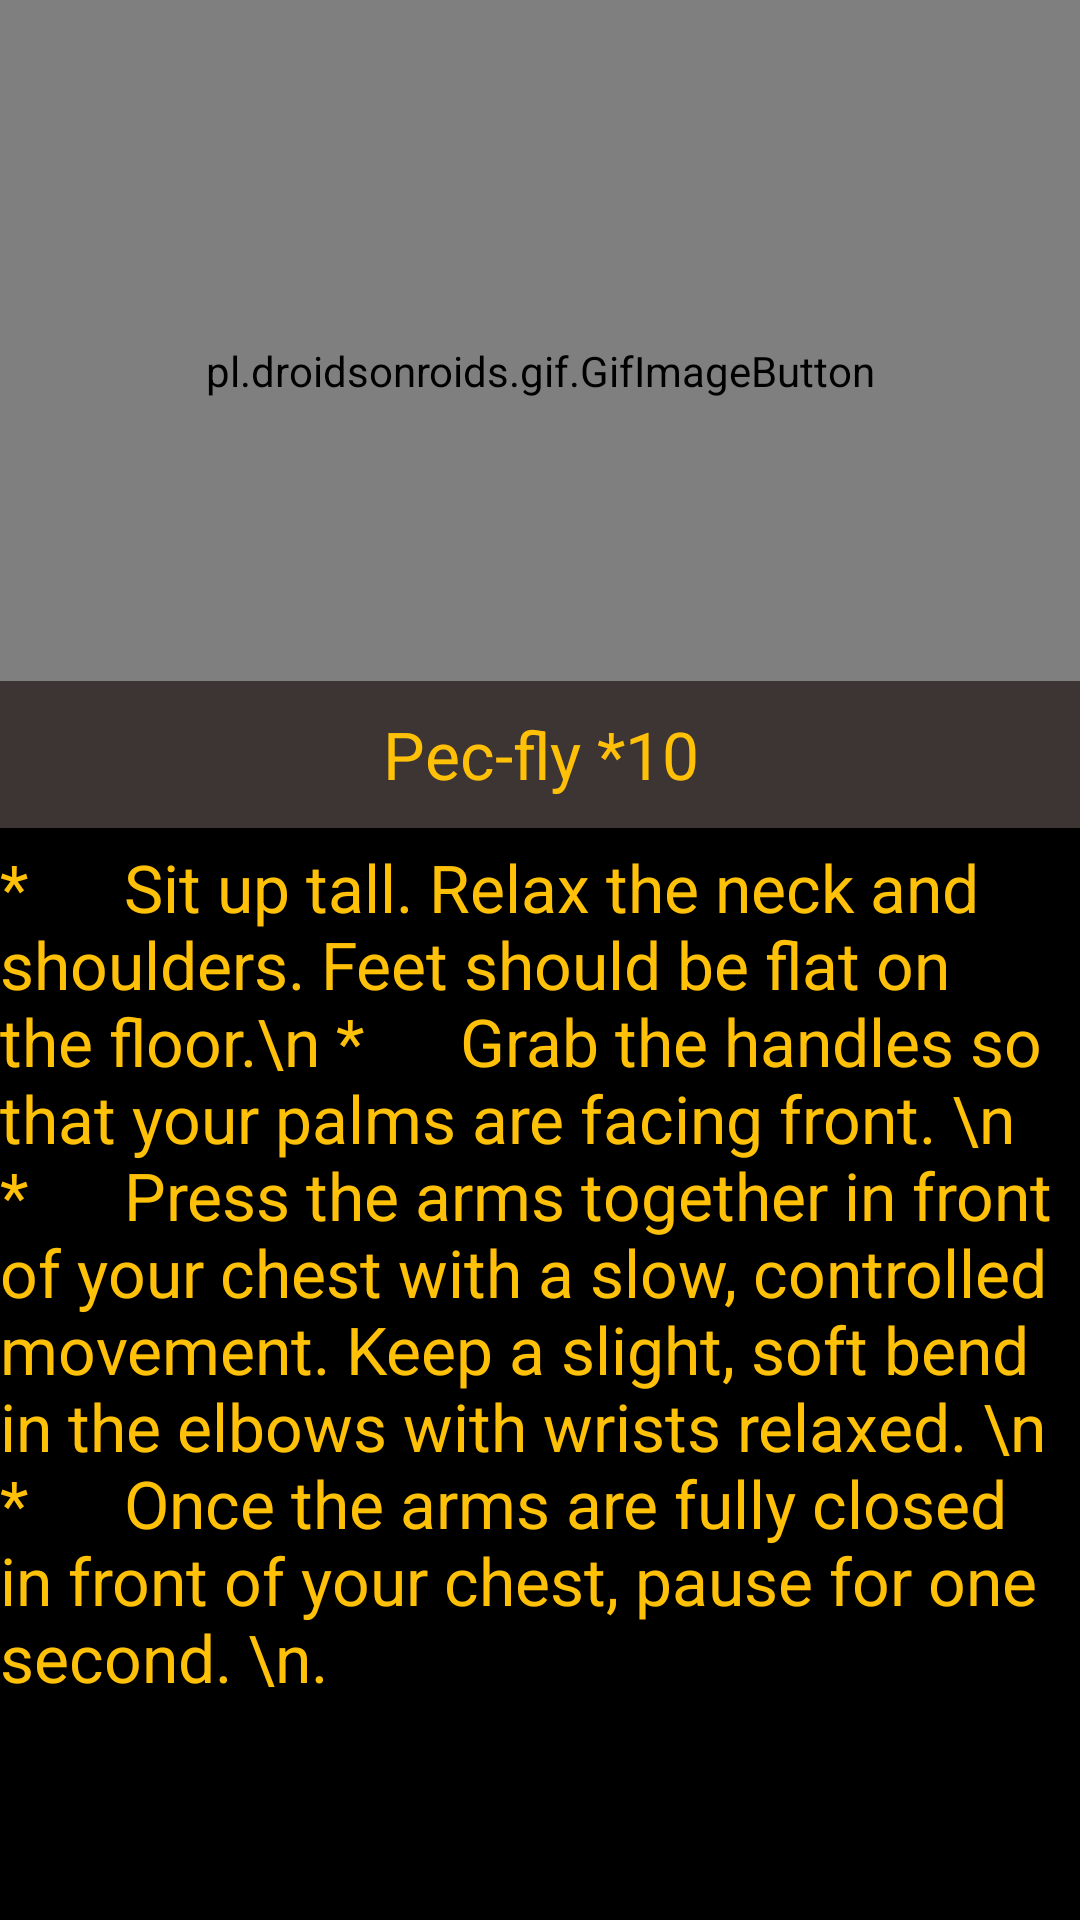

Reconstruct the res/layout file that produces this screen, plus the resources it refers to.
<!-- AndroidManifest.xml: application theme AppTheme -->
<!-- res/layout/activity_pec_fly.xml -->
<?xml version="1.0" encoding="utf-8"?>
<RelativeLayout xmlns:android="http://schemas.android.com/apk/res/android"
    xmlns:app="http://schemas.android.com/apk/res-auto"
    xmlns:tools="http://schemas.android.com/tools"
    android:layout_width="match_parent"
    android:layout_height="match_parent"
    tools:context=".Pec_fly"
    android:background="#000000">

    <pl.droidsonroids.gif.GifImageButton
        android:id="@+id/gif4"
        android:layout_width="match_parent"
        android:layout_height="247dp"
        android:background="@drawable/pec_flygif" />

    <TextView
        android:id="@+id/text1"
        android:layout_width="match_parent"
        android:layout_height="49dp"
        android:background="#3D3434"
        android:layout_alignParentBottom="true"
        android:layout_marginBottom="364dp"
        android:gravity="center"
        android:layout_above="@id/gif4"
        android:text="Pec-fly *10"
        android:textColor="#FFC107"
        android:textSize="22dp" />

    <TextView
        android:id="@+id/text2"
        android:layout_width="match_parent"
        android:layout_height="359dp"
        android:layout_above="@id/text1"
        android:layout_alignParentBottom="true"
        android:text="*      Sit up tall. Relax the neck and shoulders. Feet should be flat on the floor.\n
*      Grab the handles so that your palms are facing front. \n
*      Press the arms together in front of your chest with a slow, controlled movement. Keep a slight, soft bend in the elbows with wrists relaxed. \n
*      Once the arms are fully closed in front of your chest, pause for one second. \n."
        android:textColor="#FFC107"
        android:layout_marginTop="@android:dimen/app_icon_size"
        android:textSize="22dp" />


</RelativeLayout>
<!-- resources referenced by this layout -->
<resources>
  <style name="AppTheme" parent="Theme.AppCompat.Light.NoActionBar">
          
          <item name="windowActionBar">false</item>
          <item name="windowNoTitle">true</item>
          <item name="colorPrimary">@color/colorPrimary</item>
          <item name="colorPrimaryDark">@color/colorPrimaryDark</item>
          <item name="colorAccent">@color/colorAccent</item>
      </style>
  <color name="colorPrimary">#FFBC00</color>
  <color name="colorPrimaryDark">#00BCD4</color>
  <color name="colorAccent">#FFFFFF</color>
</resources>
